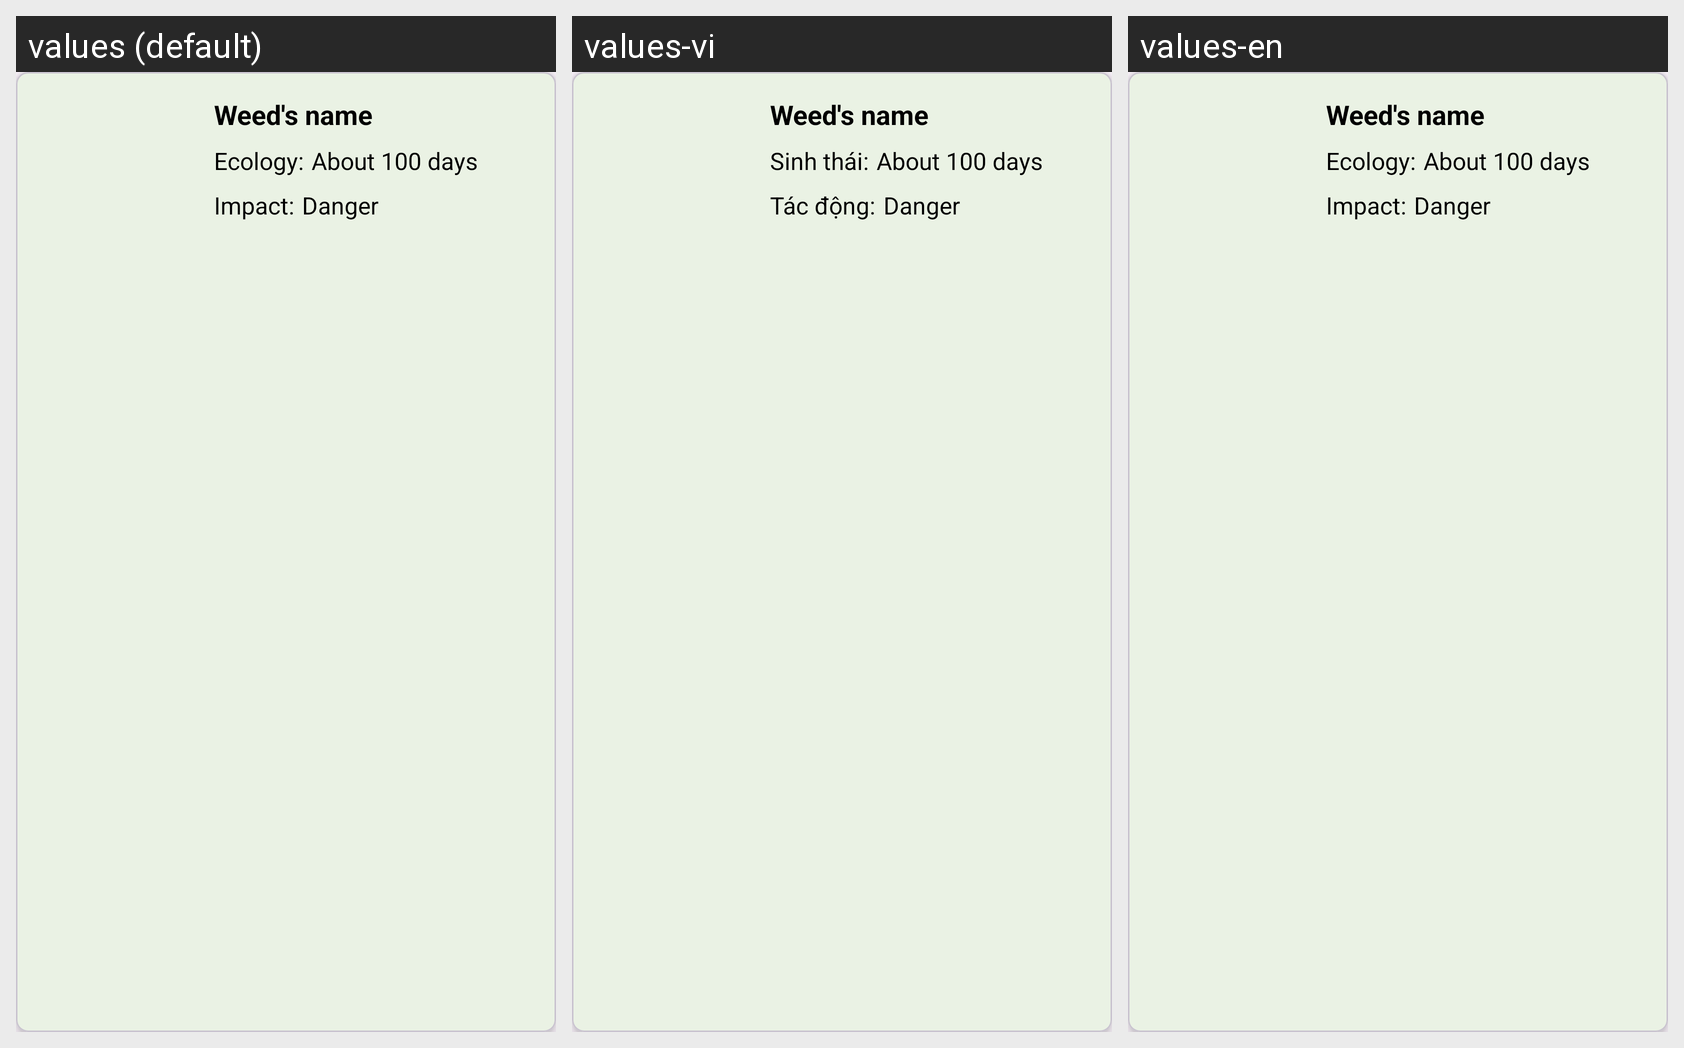

Locale-by-locale string values for the Android screen shown in this grid:
Android screen res/layout/weed.xml rendered under 3 locales, left to right: values (default), values-vi, values-en. Device: Nexus 5 (rendered at 1080×1920; each locale shown at half size, 540×960, under a caption strip naming it); theme Theme.RiceGrow.
Strings drawn on this screen, with the default value and each locale's value (text and hints the layout hard-codes, and strings that could not be matched under every locale, appear in the picture but are not listed):

ecology_dot
  values: Ecology:
  values-vi: Sinh thái:
  values-en: Ecology:

impact_dot
  values: Impact:
  values-vi: Tác động:
  values-en: Impact:
